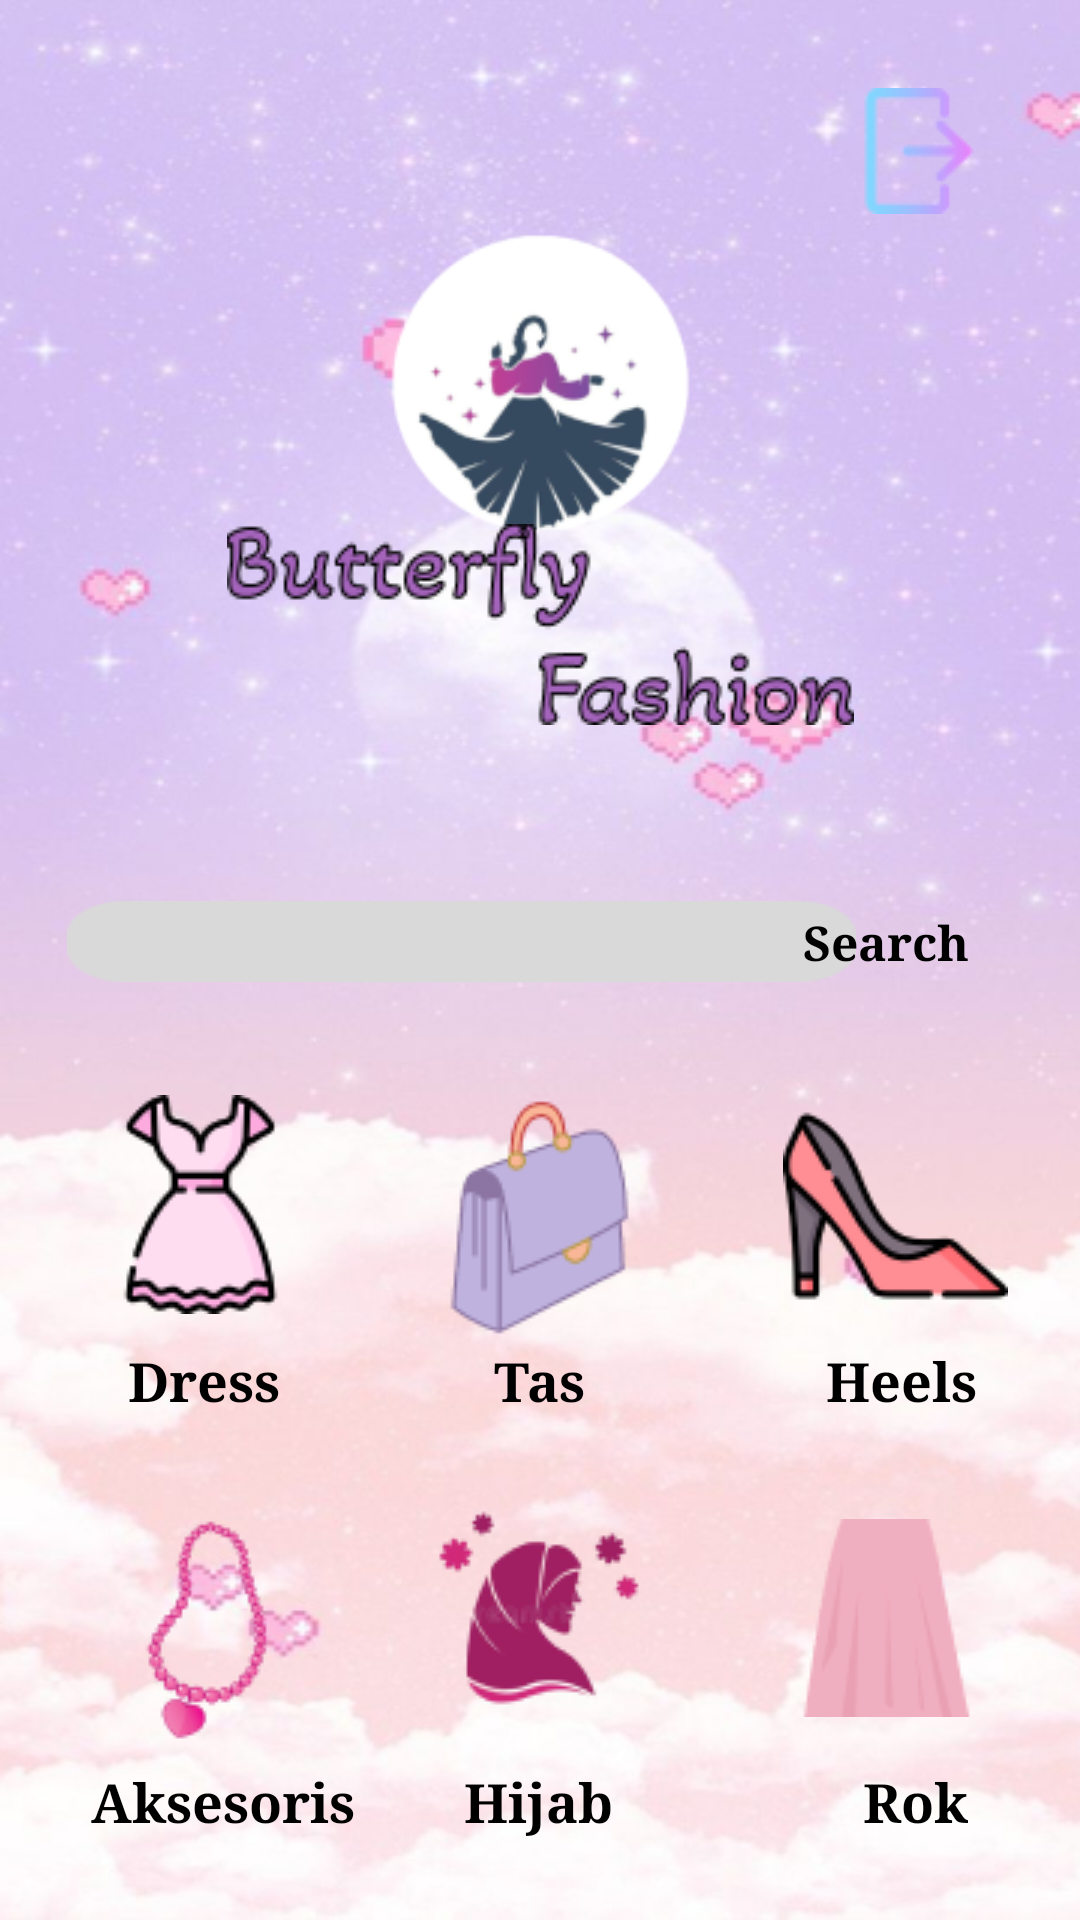

The Android layout XML behind this screen, and the referenced resources:
<!-- AndroidManifest.xml: application theme Theme.Bljr -->
<!-- res/layout/activity_home.xml -->
<?xml version="1.0" encoding="utf-8"?>
<androidx.constraintlayout.widget.ConstraintLayout xmlns:android="http://schemas.android.com/apk/res/android"
    xmlns:app="http://schemas.android.com/apk/res-auto"
    xmlns:tools="http://schemas.android.com/tools"
    android:layout_width="match_parent"
    android:layout_height="match_parent"
    android:background="@drawable/bg_home"
    tools:context=".Home">

    <ImageView
        android:id="@+id/imageView5"
        android:layout_width="231dp"
        android:layout_height="187dp"
        app:layout_constraintBottom_toBottomOf="parent"
        app:layout_constraintEnd_toEndOf="parent"
        app:layout_constraintStart_toStartOf="parent"
        app:layout_constraintTop_toTopOf="parent"
        app:layout_constraintVertical_bias="0.093"
        app:srcCompat="@drawable/icon_launcher" />

    <ImageView
        android:id="@+id/iv_logout"
        android:layout_width="wrap_content"
        android:layout_height="wrap_content"
        app:layout_constraintBottom_toBottomOf="parent"
        app:layout_constraintEnd_toEndOf="parent"
        app:layout_constraintHorizontal_bias="0.892"
        app:layout_constraintStart_toStartOf="parent"
        app:layout_constraintTop_toTopOf="parent"
        app:layout_constraintVertical_bias="0.049"
        app:srcCompat="@drawable/icon_logout" />

    <ImageView
        android:id="@+id/imageView7"
        android:layout_width="wrap_content"
        android:layout_height="wrap_content"
        app:layout_constraintBottom_toBottomOf="parent"
        app:layout_constraintEnd_toEndOf="parent"
        app:layout_constraintStart_toStartOf="parent"
        app:layout_constraintTop_toTopOf="parent"
        app:layout_constraintVertical_bias="0.305"
        app:srcCompat="@drawable/judul" />

    <EditText
        android:id="@+id/editTextTextPersonName"
        android:layout_width="263dp"
        android:layout_height="27dp"
        android:background="@drawable/icon_input"
        android:ems="10"
        android:inputType="textPersonName"
        app:layout_constraintBottom_toBottomOf="parent"
        app:layout_constraintEnd_toEndOf="parent"
        app:layout_constraintHorizontal_bias="0.229"
        app:layout_constraintStart_toStartOf="parent"
        app:layout_constraintTop_toTopOf="parent"
        app:layout_constraintVertical_bias="0.49"
        tools:ignore="SpeakableTextPresentCheck,SpeakableTextPresentCheck,TouchTargetSizeCheck,TouchTargetSizeCheck,TouchTargetSizeCheck" />

    <TextView
        android:id="@+id/textView2"
        android:layout_width="58dp"
        android:layout_height="24dp"
        android:fontFamily="serif"
        android:text="Search"
        android:textColor="@color/black"
        android:textSize="16sp"
        android:textStyle="bold"
        app:layout_constraintBottom_toBottomOf="parent"
        app:layout_constraintEnd_toEndOf="parent"
        app:layout_constraintHorizontal_bias="0.886"
        app:layout_constraintStart_toStartOf="parent"
        app:layout_constraintTop_toTopOf="parent"
        app:layout_constraintVertical_bias="0.492" />

    <ImageView
        android:id="@+id/iv_dress"
        android:layout_width="wrap_content"
        android:layout_height="wrap_content"
        app:layout_constraintBottom_toBottomOf="parent"
        app:layout_constraintEnd_toEndOf="parent"
        app:layout_constraintHorizontal_bias="0.106"
        app:layout_constraintStart_toStartOf="parent"
        app:layout_constraintTop_toTopOf="parent"
        app:layout_constraintVertical_bias="0.644"
        app:srcCompat="@drawable/icon_dress" />

    <ImageView
        android:id="@+id/iv_tas"
        android:layout_width="wrap_content"
        android:layout_height="wrap_content"
        app:layout_constraintBottom_toBottomOf="parent"
        app:layout_constraintEnd_toEndOf="parent"
        app:layout_constraintHorizontal_bias="0.498"
        app:layout_constraintStart_toStartOf="parent"
        app:layout_constraintTop_toTopOf="parent"
        app:layout_constraintVertical_bias="0.653"
        app:srcCompat="@drawable/icon_tas" />

    <ImageView
        android:id="@+id/iv_heels"
        android:layout_width="wrap_content"
        android:layout_height="wrap_content"
        app:layout_constraintBottom_toBottomOf="parent"
        app:layout_constraintEnd_toEndOf="parent"
        app:layout_constraintHorizontal_bias="0.916"
        app:layout_constraintStart_toStartOf="parent"
        app:layout_constraintTop_toTopOf="parent"
        app:layout_constraintVertical_bias="0.645"
        app:srcCompat="@drawable/icon_heels" />

    <ImageView
        android:id="@+id/iv_aksesoris"
        android:layout_width="wrap_content"
        android:layout_height="wrap_content"
        app:layout_constraintBottom_toBottomOf="parent"
        app:layout_constraintEnd_toEndOf="parent"
        app:layout_constraintHorizontal_bias="0.101"
        app:layout_constraintStart_toStartOf="parent"
        app:layout_constraintTop_toTopOf="parent"
        app:layout_constraintVertical_bias="0.896"
        app:srcCompat="@drawable/icon_aksesoris" />

    <ImageView
        android:id="@+id/iv_rok"
        android:layout_width="wrap_content"
        android:layout_height="wrap_content"
        app:layout_constraintBottom_toBottomOf="parent"
        app:layout_constraintEnd_toEndOf="parent"
        app:layout_constraintHorizontal_bias="0.936"
        app:layout_constraintStart_toStartOf="parent"
        app:layout_constraintTop_toTopOf="parent"
        app:layout_constraintVertical_bias="0.882"
        app:srcCompat="@drawable/icon_rok" />

    <ImageView
        android:id="@+id/iv_hijab"
        android:layout_width="wrap_content"
        android:layout_height="wrap_content"
        app:layout_constraintBottom_toBottomOf="parent"
        app:layout_constraintEnd_toEndOf="parent"
        app:layout_constraintHorizontal_bias="0.498"
        app:layout_constraintStart_toStartOf="parent"
        app:layout_constraintTop_toTopOf="parent"
        app:layout_constraintVertical_bias="0.909"
        app:srcCompat="@drawable/icon_hijab" />

    <TextView
        android:id="@+id/textView3"
        android:layout_width="wrap_content"
        android:layout_height="wrap_content"
        android:fontFamily="serif"
        android:text="Dress"
        android:textColor="@color/black"
        android:textSize="18sp"
        android:textStyle="bold"
        app:layout_constraintBottom_toBottomOf="parent"
        app:layout_constraintEnd_toEndOf="parent"
        app:layout_constraintHorizontal_bias="0.138"
        app:layout_constraintStart_toStartOf="parent"
        app:layout_constraintTop_toTopOf="parent"
        app:layout_constraintVertical_bias="0.728" />

    <TextView
        android:id="@+id/textView4"
        android:layout_width="wrap_content"
        android:layout_height="wrap_content"
        android:fontFamily="serif"
        android:text="Tas"
        android:textColor="@color/black"
        android:textSize="18sp"
        android:textStyle="bold"
        app:layout_constraintBottom_toBottomOf="parent"
        app:layout_constraintEnd_toEndOf="parent"
        app:layout_constraintStart_toStartOf="parent"
        app:layout_constraintTop_toTopOf="parent"
        app:layout_constraintVertical_bias="0.728" />

    <TextView
        android:id="@+id/textView5"
        android:layout_width="wrap_content"
        android:layout_height="wrap_content"
        android:fontFamily="serif"
        android:text="Heels"
        android:textColor="@color/black"
        android:textSize="18sp"
        android:textStyle="bold"
        app:layout_constraintBottom_toBottomOf="parent"
        app:layout_constraintEnd_toEndOf="parent"
        app:layout_constraintHorizontal_bias="0.889"
        app:layout_constraintStart_toStartOf="parent"
        app:layout_constraintTop_toTopOf="parent"
        app:layout_constraintVertical_bias="0.728" />

    <TextView
        android:id="@+id/textView6"
        android:layout_width="wrap_content"
        android:layout_height="wrap_content"
        android:fontFamily="serif"
        android:text="Aksesoris"
        android:textColor="@color/black"
        android:textSize="18sp"
        android:textStyle="bold"
        app:layout_constraintBottom_toBottomOf="parent"
        app:layout_constraintEnd_toEndOf="parent"
        app:layout_constraintHorizontal_bias="0.111"
        app:layout_constraintStart_toStartOf="parent"
        app:layout_constraintTop_toTopOf="parent"
        app:layout_constraintVertical_bias="0.956" />

    <TextView
        android:id="@+id/textView7"
        android:layout_width="wrap_content"
        android:layout_height="wrap_content"
        android:fontFamily="serif"
        android:text="Hijab"
        android:textColor="@color/black"
        android:textSize="18sp"
        android:textStyle="bold"
        app:layout_constraintBottom_toBottomOf="parent"
        app:layout_constraintEnd_toEndOf="parent"
        app:layout_constraintHorizontal_bias="0.498"
        app:layout_constraintStart_toStartOf="parent"
        app:layout_constraintTop_toTopOf="parent"
        app:layout_constraintVertical_bias="0.956" />

    <TextView
        android:id="@+id/textView8"
        android:layout_width="wrap_content"
        android:layout_height="wrap_content"
        android:fontFamily="serif"
        android:text="Rok"
        android:textColor="@color/black"
        android:textSize="18sp"
        android:textStyle="bold"
        app:layout_constraintBottom_toBottomOf="parent"
        app:layout_constraintEnd_toEndOf="parent"
        app:layout_constraintHorizontal_bias="0.885"
        app:layout_constraintStart_toStartOf="parent"
        app:layout_constraintTop_toTopOf="parent"
        app:layout_constraintVertical_bias="0.956" />


</androidx.constraintlayout.widget.ConstraintLayout>
<!-- resources referenced by this layout -->
<resources>
  <!-- drawable bg_home: png bitmap (drawable, 331001 bytes) -->
  <!-- drawable icon_aksesoris: png bitmap (drawable, 3988 bytes) -->
  <!-- drawable icon_dress: png bitmap (drawable, 4026 bytes) -->
  <!-- drawable icon_heels: png bitmap (drawable, 4160 bytes) -->
  <!-- drawable icon_hijab: png bitmap (drawable, 5822 bytes) -->
  <!-- drawable icon_input: png bitmap (drawable, 898 bytes) -->
  <!-- drawable icon_launcher: png bitmap (drawable, 14054 bytes) -->
  <!-- drawable icon_logout: png bitmap (drawable, 1298 bytes) -->
  <!-- drawable icon_rok: png bitmap (drawable, 2011 bytes) -->
  <!-- drawable icon_tas: png bitmap (drawable, 3977 bytes) -->
  <!-- drawable judul: png bitmap (drawable, 6733 bytes) -->
  <style name="Theme.Bljr" parent="Theme.MaterialComponents.DayNight.DarkActionBar">
          
          <item name="colorPrimary">@color/purple_500</item>
          <item name="colorPrimaryVariant">@color/purple_700</item>
          <item name="colorOnPrimary">@color/white</item>
          
          <item name="colorSecondary">@color/teal_200</item>
          <item name="colorSecondaryVariant">@color/teal_700</item>
          <item name="colorOnSecondary">@color/black</item>
          
          <item name="android:statusBarColor" tools:targetApi="21">?attr/colorPrimaryVariant</item>
          
      </style>
  <!-- not gathered from this repository: default colours our renderer supplied (Android Studio template values) -->
  <color name="purple_500">#FF6200EE</color>
  <color name="purple_700">#FF3700B3</color>
  <color name="teal_200">#FF03DAC5</color>
  <color name="teal_700">#FF018786</color>
  <color name="black">#FF000000</color>
  <color name="white">#FFFFFFFF</color>
</resources>
